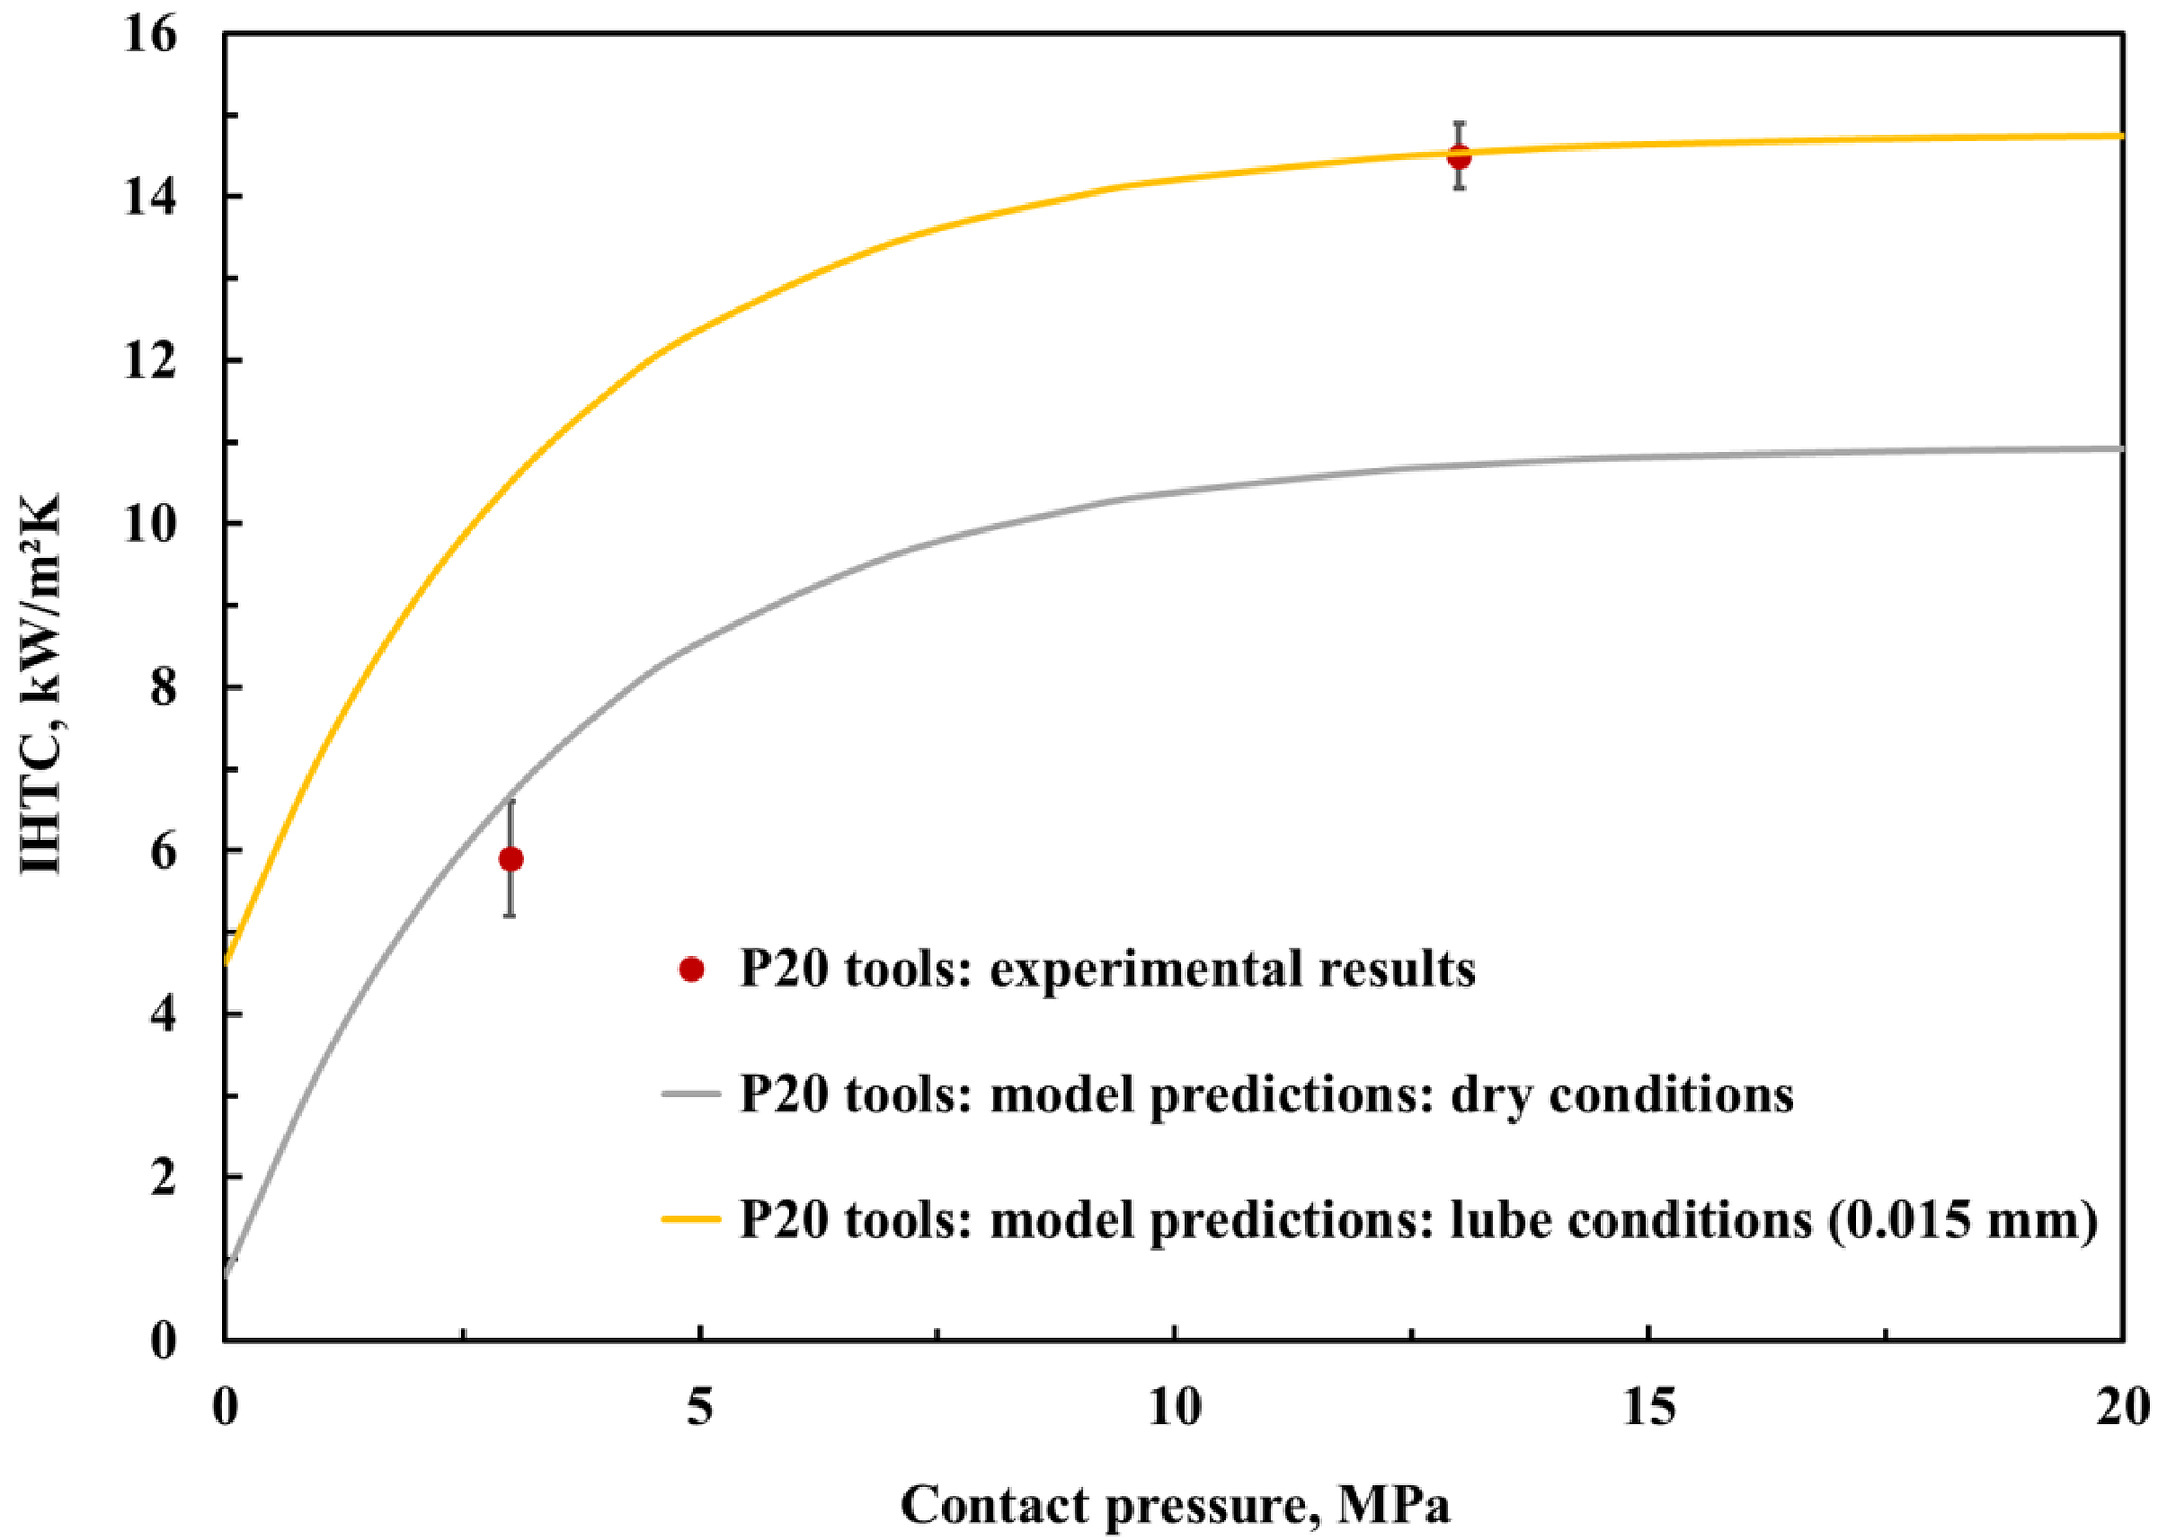

The data file committed next to this chart (first rows):
-0.00000, 4.66521
0.5, 5.97
1, 7.194
1.5, 8.19
2, 9.081
2.5, 9.851
3, 10.52
3.5, 11.08
4, 11.57
4.5, 12.03
5, 12.38
5.5, 12.66
6, 12.94
6.5, 13.2
7, 13.42
7.5, 13.61
8, 13.75
8.5, 13.89
9, 14.01
9.5, 14.13
10, 14.2
10.5, 14.27
11, 14.34
11.5, 14.39
12, 14.45
12.5, 14.5
13, 14.53
13.5, 14.56
14, 14.59
14.5, 14.62
15, 14.64
15.5, 14.65
16, 14.66
16.5, 14.68
17, 14.69
17.5, 14.71
18, 14.72
18.5, 14.72
19, 14.73
19.5, 14.74
20, 14.74
